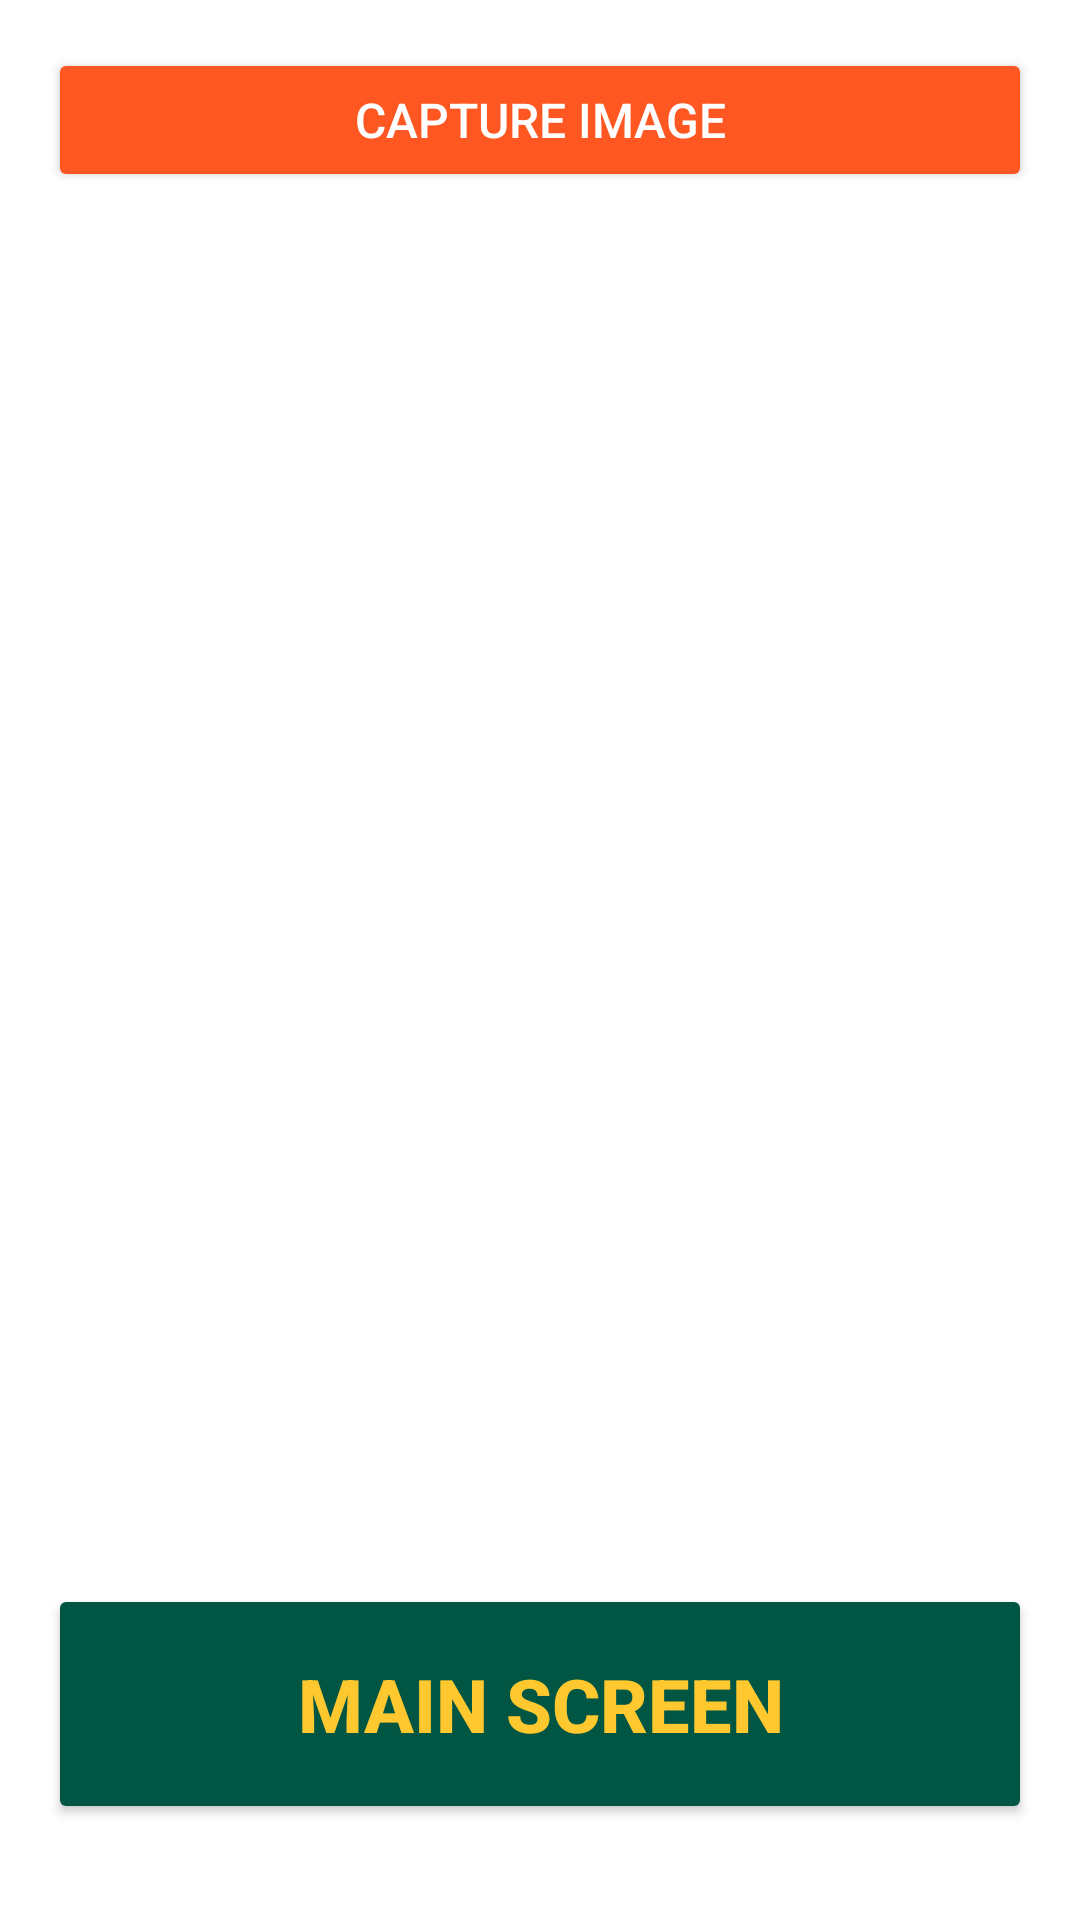

Write the Android layout XML for this screen, with the resource values it uses.
<!-- AndroidManifest.xml: application theme Theme.MyApp -->
<!-- res/layout/activity_third.xml -->
<?xml version="1.0" encoding="utf-8"?>
<androidx.constraintlayout.widget.ConstraintLayout
    xmlns:android="http://schemas.android.com/apk/res/android"
    xmlns:app="http://schemas.android.com/apk/res-auto"
    xmlns:tools="http://schemas.android.com/tools"
    android:layout_width="match_parent"
    android:layout_height="match_parent"
    android:padding="16dp"
    tools:context=".ThirdActivity">

    
    <Button
        android:id="@+id/btnCaptureImage"
        android:layout_width="match_parent"
        android:layout_height="wrap_content"
        android:text="Capture Image"
        android:textSize="16sp"
        android:backgroundTint="#FF5722"
        android:textColor="#FFFFFF"
        app:layout_constraintTop_toTopOf="parent"
        app:layout_constraintStart_toStartOf="parent"
        app:layout_constraintEnd_toEndOf="parent"
        android:layout_marginBottom="16dp"/>

    
    <ImageView
        android:id="@+id/imgCaptured"
        android:layout_width="300dp"
        android:layout_height="300dp"
        android:scaleType="centerCrop"
        android:background="#E0E0E0"
        android:visibility="gone"
        app:layout_constraintTop_toBottomOf="@id/btnCaptureImage"
        app:layout_constraintStart_toStartOf="parent"
        app:layout_constraintEnd_toEndOf="parent"
        android:layout_marginBottom="16dp"/>

    
    <Button
        android:id="@+id/btnMainScreen"
        android:layout_width="match_parent"
        android:layout_height="80dp"
        android:backgroundTint="#005643"
        android:text="Main Screen"
        android:textColor="#FFC82E"
        android:textSize="12pt"
        android:textStyle="bold"
        app:layout_constraintBottom_toBottomOf="parent"
        app:layout_constraintStart_toStartOf="parent"
        app:layout_constraintEnd_toEndOf="parent"
        android:layout_marginBottom="16dp"
        app:cornerRadius="0dp"/>

</androidx.constraintlayout.widget.ConstraintLayout>
<!-- resources referenced by this layout -->
<resources>
  <style name="Theme.MyApp" parent="Base.Theme.MyApp" />
  <style name="Base.Theme.MyApp" parent="Theme.MaterialComponents.Light.DarkActionBar">
          
          
      </style>
</resources>
